Labelled photos from "dataset_itr2", an image-classification folder in aarushshenoy/plant. The possible labels are: grape healthy, tomato late blight, tomato two-spotted spider mite, tomato target spot, tomato yellow leaf curl virus.

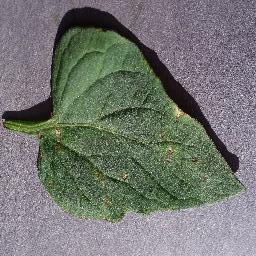
Label: tomato target spot

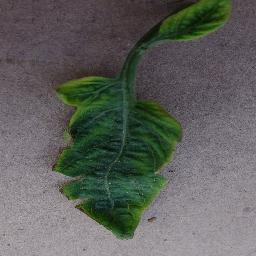
Label: tomato yellow leaf curl virus

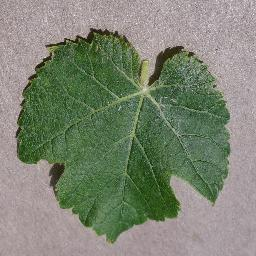
Label: grape healthy

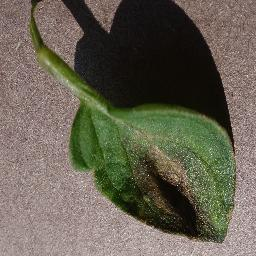
Label: tomato late blight

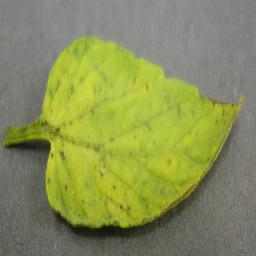
Label: tomato yellow leaf curl virus

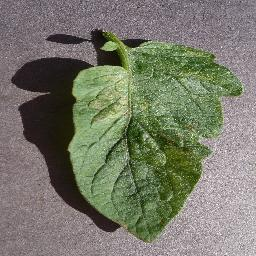
Label: tomato two-spotted spider mite
